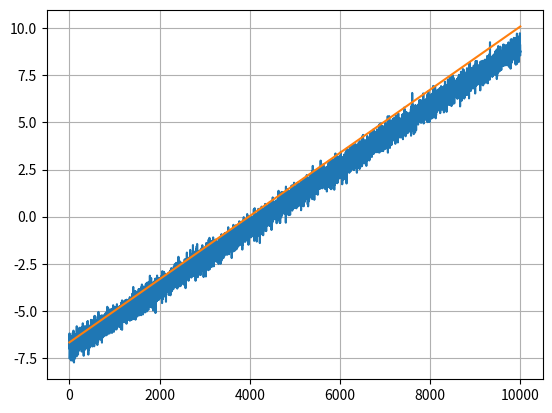

The script that saved this image:
import numpy as np
import matplotlib.pyplot as plt

#### Características do treinamento
eta = 0.1
n_epocas = 100
tolerancia = 1 


#### Dados de entrada
n_amostras = 10000  # número de pontos
a = 4     # coeficiente angular da reta
b = 1     # termo independente

sigma2 = 0.1 # variância de ruído

#### Sinal de entrada
X_ = np.linspace(-2, 2, n_amostras)
X = np.reshape(X_, np.shape(X_)+(1,))

noise = np.sqrt(sigma2)*np.random.randn(n_amostras)
noise = np.reshape(noise, np.shape(noise)+(1,))


Yw = a*X + b + noise  # reta com ruído

#### Inicializações
X_bias = np.ones([n_amostras, 1])      # entrada de bias

X = np.hstack((X, X_bias))

W = np.random.randn(2)   # pesos aleatórios

erro = 0
vetor_erros = np.zeros([1, 2])

epoca = 1

#### Loop de treinamento

while(True):
    erro_q = 0
    random_indx = np.arange(n_amostras)
    np.random.default_rng().shuffle(random_indx)
    for i in range(n_amostras):
        y = np.transpose(W*X[random_indx[i]][:])

        erro = np.transpose(Yw[random_indx[i]] - y)

        deltaw_ = eta*erro*X[random_indx[i]][:]
        W += deltaw_

        erro_q += erro**2

    
    if(epoca != 1):
        vetor_erros = np.vstack((vetor_erros, erro_q/n_amostras))
    else:
        vetor_erros = erro_q/n_amostras

    dif = np.linalg.norm(vetor_erros[epoca - 1] - erro_q)
    print(dif)

    if((dif < tolerancia) or (epoca > n_epocas)):
        break

    epoca += 1


#### Visualização dos resultados

plt.plot(Yw)
plt.plot(W[0]*X_ + W[1])
plt.grid()
plt.show()
